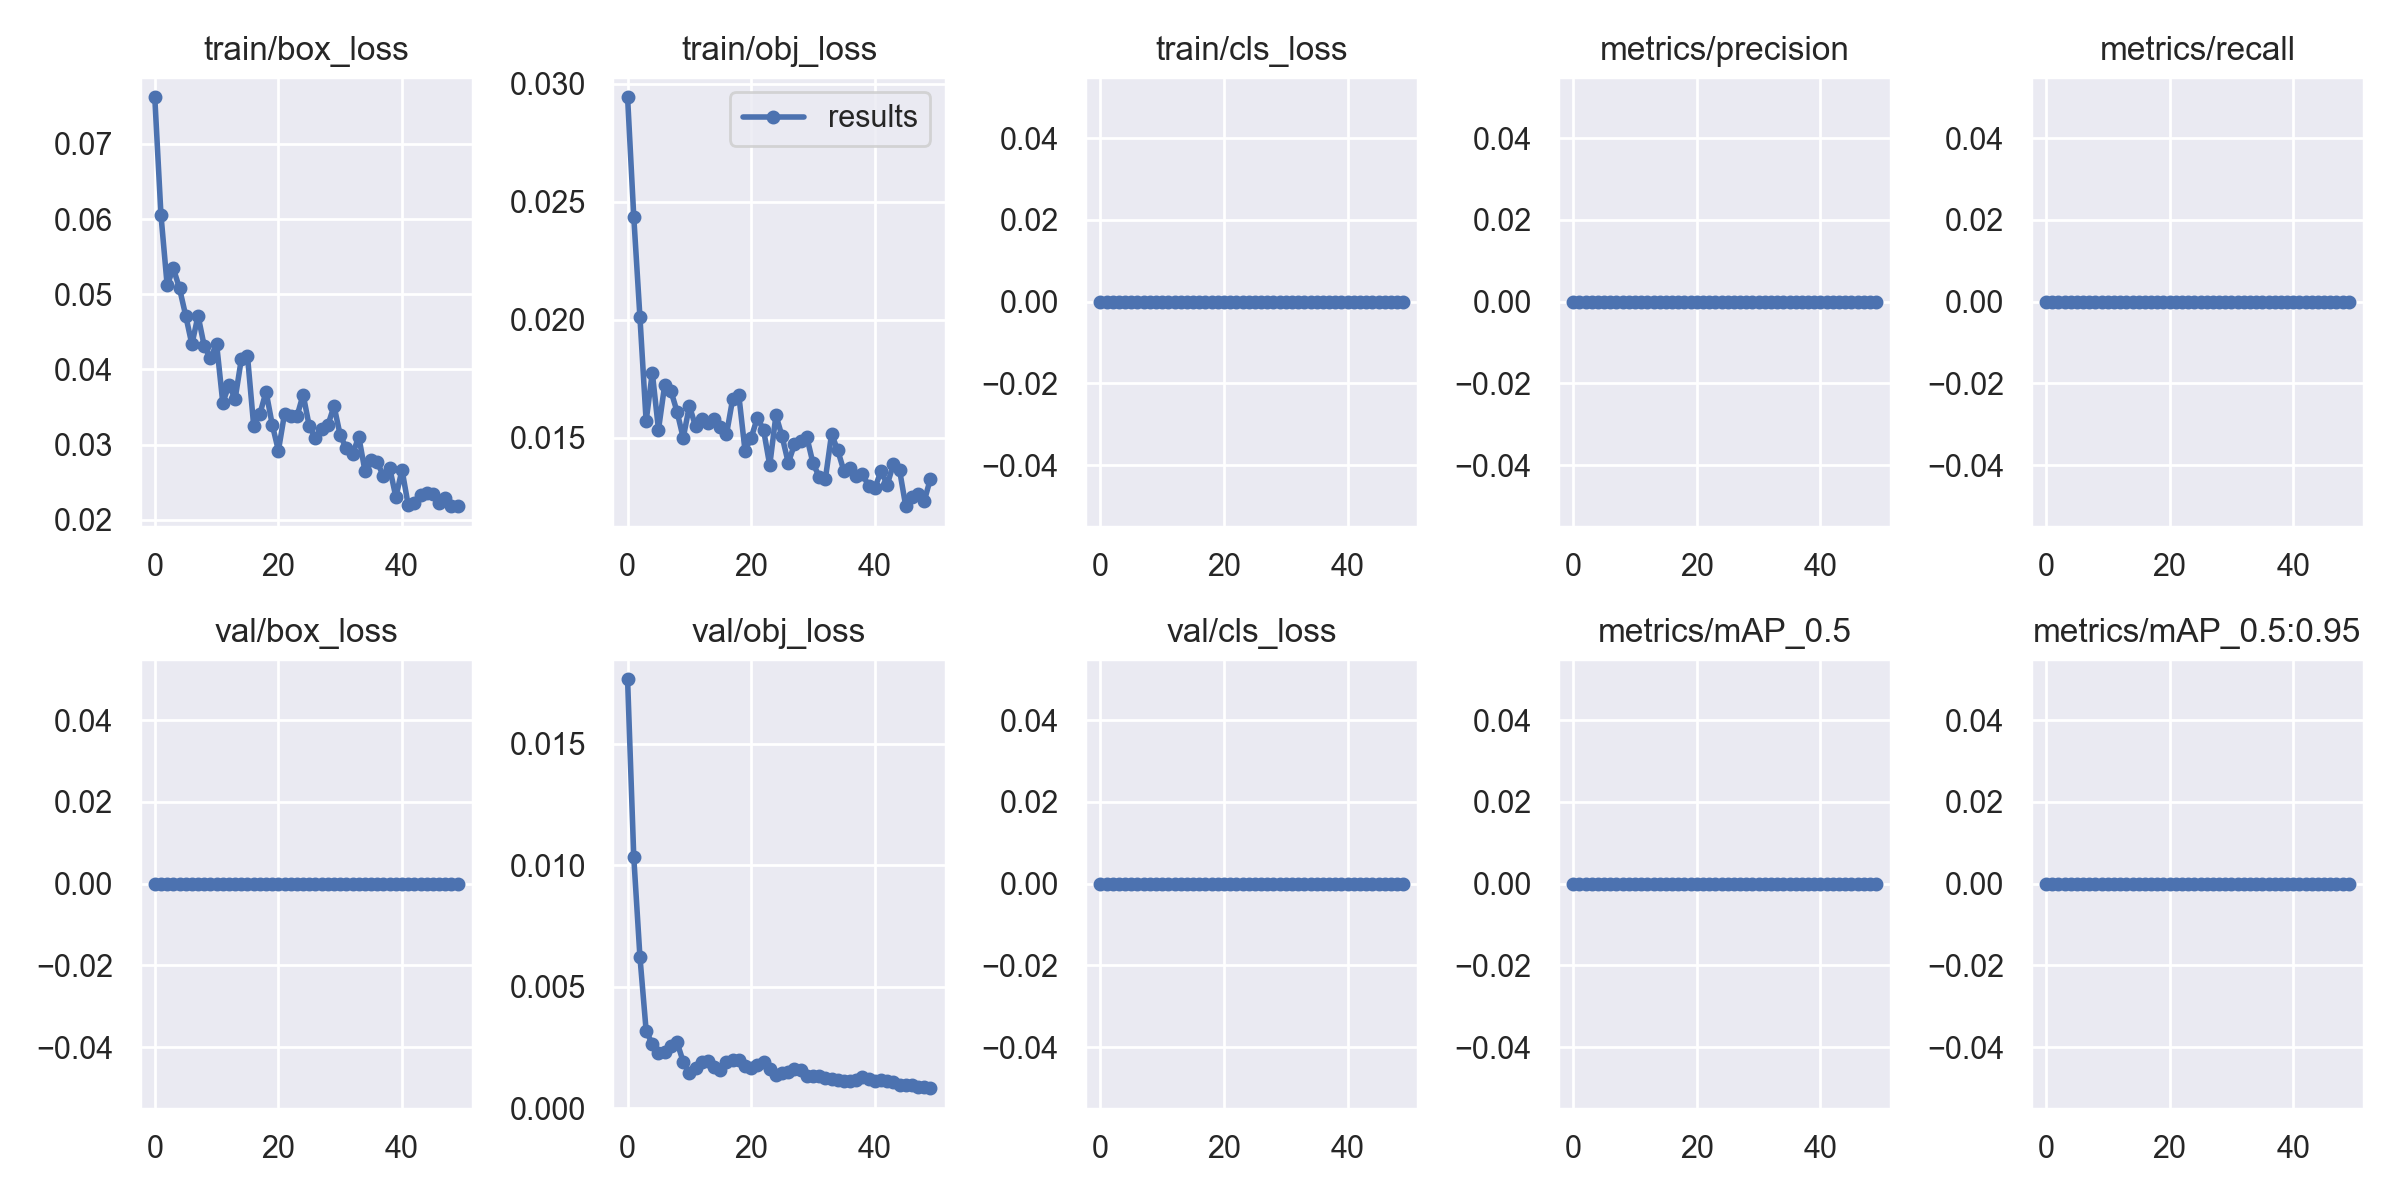

The data file committed next to this chart (first rows):
epoch, train/box_loss, train/obj_loss, train/cls_loss, metrics/precision, metrics/recall, metrics/mAP_0.5, metrics/mAP_0.5:0.95, val/box_loss, val/obj_loss, val/cls_loss, x/lr0, x/lr1, x/lr2
0, 0.07618, 0.02942, 0, 0, 0, 0, 0, 0, 0.01765, 0, 0.003246, 0.003246, 0.07079
1, 0.06053, 0.02437, 0, 0, 0, 0, 0, 0, 0.01034, 0, 0.006449, 0.006449, 0.04066
2, 0.0512, 0.02011, 0, 0, 0, 0, 0, 0, 0.00623, 0, 0.00952, 0.00952, 0.0104
3, 0.05345, 0.01571, 0, 0, 0, 0, 0, 0, 0.003204, 0, 0.009406, 0.009406, 0.009406
4, 0.05078, 0.01776, 0, 0, 0, 0, 0, 0, 0.002638, 0, 0.009406, 0.009406, 0.009406
5, 0.04717, 0.01535, 0, 0, 0, 0, 0, 0, 0.002263, 0, 0.009208, 0.009208, 0.009208
6, 0.04333, 0.01724, 0, 0, 0, 0, 0, 0, 0.002323, 0, 0.00901, 0.00901, 0.00901
7, 0.04714, 0.017, 0, 0, 0, 0, 0, 0, 0.002556, 0, 0.008812, 0.008812, 0.008812
8, 0.04311, 0.01612, 0, 0, 0, 0, 0, 0, 0.00272, 0, 0.008614, 0.008614, 0.008614
9, 0.04148, 0.015, 0, 0, 0, 0, 0, 0, 0.001925, 0, 0.008416, 0.008416, 0.008416
10, 0.0434, 0.01636, 0, 0, 0, 0, 0, 0, 0.001457, 0, 0.008218, 0.008218, 0.008218
11, 0.0356, 0.01549, 0, 0, 0, 0, 0, 0, 0.00168, 0, 0.00802, 0.00802, 0.00802
12, 0.0379, 0.0158, 0, 0, 0, 0, 0, 0, 0.001915, 0, 0.007822, 0.007822, 0.007822
13, 0.03609, 0.01565, 0, 0, 0, 0, 0, 0, 0.001971, 0, 0.007624, 0.007624, 0.007624
14, 0.04137, 0.01579, 0, 0, 0, 0, 0, 0, 0.001721, 0, 0.007426, 0.007426, 0.007426
15, 0.04175, 0.01545, 0, 0, 0, 0, 0, 0, 0.001594, 0, 0.007228, 0.007228, 0.007228
16, 0.03252, 0.01515, 0, 0, 0, 0, 0, 0, 0.00193, 0, 0.00703, 0.00703, 0.00703
17, 0.03406, 0.01665, 0, 0, 0, 0, 0, 0, 0.002003, 0, 0.006832, 0.006832, 0.006832
18, 0.03705, 0.0168, 0, 0, 0, 0, 0, 0, 0.001984, 0, 0.006634, 0.006634, 0.006634
19, 0.03268, 0.01446, 0, 0, 0, 0, 0, 0, 0.001767, 0, 0.006436, 0.006436, 0.006436
20, 0.02922, 0.01501, 0, 0, 0, 0, 0, 0, 0.001673, 0, 0.006238, 0.006238, 0.006238
21, 0.03414, 0.01586, 0, 0, 0, 0, 0, 0, 0.001786, 0, 0.00604, 0.00604, 0.00604
22, 0.03382, 0.01534, 0, 0, 0, 0, 0, 0, 0.001915, 0, 0.005842, 0.005842, 0.005842
23, 0.03375, 0.01384, 0, 0, 0, 0, 0, 0, 0.001626, 0, 0.005644, 0.005644, 0.005644
24, 0.03666, 0.01596, 0, 0, 0, 0, 0, 0, 0.001384, 0, 0.005446, 0.005446, 0.005446
25, 0.03243, 0.01506, 0, 0, 0, 0, 0, 0, 0.001446, 0, 0.005248, 0.005248, 0.005248
26, 0.03089, 0.01394, 0, 0, 0, 0, 0, 0, 0.001513, 0, 0.00505, 0.00505, 0.00505
27, 0.03202, 0.01473, 0, 0, 0, 0, 0, 0, 0.001614, 0, 0.004852, 0.004852, 0.004852
28, 0.03257, 0.01489, 0, 0, 0, 0, 0, 0, 0.001597, 0, 0.004654, 0.004654, 0.004654
29, 0.03514, 0.01504, 0, 0, 0, 0, 0, 0, 0.001318, 0, 0.004456, 0.004456, 0.004456
30, 0.03125, 0.01392, 0, 0, 0, 0, 0, 0, 0.00135, 0, 0.004258, 0.004258, 0.004258
31, 0.0295, 0.01336, 0, 0, 0, 0, 0, 0, 0.001335, 0, 0.00406, 0.00406, 0.00406
32, 0.02871, 0.01327, 0, 0, 0, 0, 0, 0, 0.001257, 0, 0.003862, 0.003862, 0.003862
33, 0.03108, 0.01516, 0, 0, 0, 0, 0, 0, 0.001222, 0, 0.003664, 0.003664, 0.003664
34, 0.02652, 0.01448, 0, 0, 0, 0, 0, 0, 0.001161, 0, 0.003466, 0.003466, 0.003466
35, 0.02793, 0.0136, 0, 0, 0, 0, 0, 0, 0.001116, 0, 0.003268, 0.003268, 0.003268
36, 0.02767, 0.01374, 0, 0, 0, 0, 0, 0, 0.001145, 0, 0.00307, 0.00307, 0.00307
37, 0.02579, 0.01338, 0, 0, 0, 0, 0, 0, 0.001189, 0, 0.002872, 0.002872, 0.002872
38, 0.02692, 0.01348, 0, 0, 0, 0, 0, 0, 0.001275, 0, 0.002674, 0.002674, 0.002674
39, 0.02305, 0.01296, 0, 0, 0, 0, 0, 0, 0.001226, 0, 0.002476, 0.002476, 0.002476
40, 0.02665, 0.01288, 0, 0, 0, 0, 0, 0, 0.001149, 0, 0.002278, 0.002278, 0.002278
41, 0.02196, 0.01359, 0, 0, 0, 0, 0, 0, 0.001164, 0, 0.00208, 0.00208, 0.00208
42, 0.02224, 0.01302, 0, 0, 0, 0, 0, 0, 0.001119, 0, 0.001882, 0.001882, 0.001882
43, 0.02333, 0.01389, 0, 0, 0, 0, 0, 0, 0.00107, 0, 0.001684, 0.001684, 0.001684
44, 0.02359, 0.01364, 0, 0, 0, 0, 0, 0, 0.0009474, 0, 0.001486, 0.001486, 0.001486
45, 0.02344, 0.01211, 0, 0, 0, 0, 0, 0, 0.0009739, 0, 0.001288, 0.001288, 0.001288
46, 0.02227, 0.0125, 0, 0, 0, 0, 0, 0, 0.0009661, 0, 0.00109, 0.00109, 0.00109
47, 0.02289, 0.01264, 0, 0, 0, 0, 0, 0, 0.0008782, 0, 0.000892, 0.000892, 0.000892
48, 0.02184, 0.01233, 0, 0, 0, 0, 0, 0, 0.0008649, 0, 0.000694, 0.000694, 0.000694
49, 0.02182, 0.01328, 0, 0, 0, 0, 0, 0, 0.0008354, 0, 0.000496, 0.000496, 0.000496
